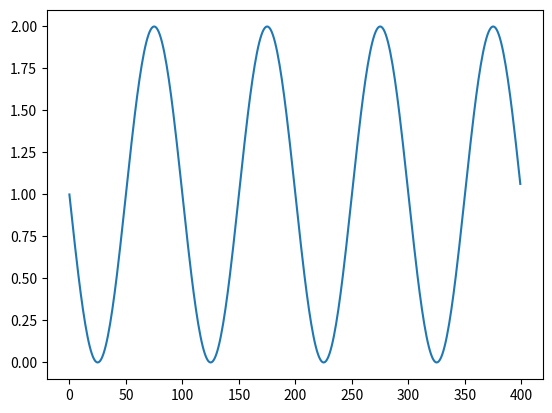

This figure's Python source:
import matplotlib.pyplot as plt
import numpy as np

x = np.arange(0, 400, 1.0)

amplitude = 1.0
offset = 1.0
frequency = 10.0
phase = 180.0 * (np.pi / 180.0)

y = offset + amplitude * np.sin((x * 2 * np.pi * frequency / 1000.0) + phase)

plt.plot(x,y)

plt.show()

